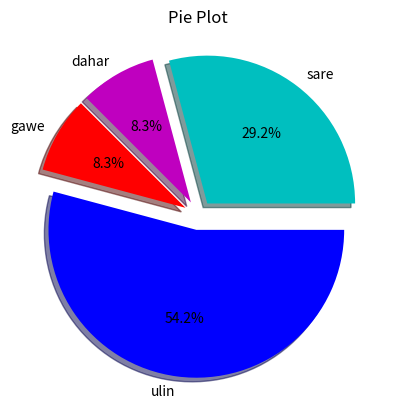

Python code for this plot:
# -*- coding: utf-8 -*-
"""
Created on Mon Apr  8 19:30:23 2019

@author: PERSONAL
"""
from matplotlib import pyplot as plt

x=[3,5,7]
y=[1,2,4]

#plt.plot(x,y)
#plt.show
#line

#plt.bar([1,3,5,7,9],[50,40,70,80,20],
#label="Lamborghini",color='Y',width=.5)
#plt.bar([2,4,6,8,10],[80,20,20,50,60],
#label="VW", color='C',width=.5)
#plt.legend()
#plt.xlabel('Days')
#plt.ylabel('Distance (kms)')
#plt.title('Information')
#plt.show()
#bar

#population_age = [40,80,11,22,16,9,10,15,22,55,62,45,21,22,102,95,85,55,110,120,70,80,75,65,54,39,32,41,46,44]
#bins = [0,10,20,30,40,50,60,70,80,90,100]
#plt.hist(population_age, bins, histtype='bar', rwidth=0.8)
#plt.xlabel('age groups')
#plt.ylabel('Number of people')
#plt.title('Histogram')
#plt.show()
#histogram

#x = [1,1.5,2,2.5,3,3.5,3.6]
#y = [7.5,8,8.5,9,9.5,10,10.5]
 
#x1=[8,8.5,9,9.5,10,10.5,11]
#y1=[3,3.5,3.7,4,4.5,5,5.2]
 
#plt.scatter(x,y, label='Pendapatan Tinggi Tapi Penyimpanan Rendah',color='C')
#plt.scatter(x1,y1,label='Pendapatan Rendah Tapi Penyimpanan Tinggi',color='M')
#plt.xlabel('Pensimpanan dalam ratusan')
#plt.ylabel('Pendapatan dalam ribuan')
#plt.title('Diagram Titik')
#plt.legend()
#plt.show()
#scatter

#poe = [1,2,3,4,5,6,7]
  
#molord =[7,8,6,8,7,9,10]
#dahar = [2,3,4,3,2,3,4]
#gawe =[7,8,7,2,2,6,0]
#ulin = [8,5,7,8,13,15,25]
  
#plt.plot([],[],color='m', label='Molord', linewidth=5)
#plt.plot([],[],color='c', label='Dahar', linewidth=5)
#plt.plot([],[],color='r', label='Gawe', linewidth=5)
#plt.plot([],[],color='k', label='Ulin', linewidth=5)
  
#plt.stackplot(poe, molord,dahar,gawe,ulin, colors=['m','c','r','k'])
  
#plt.xlabel('Hari')
#plt.ylabel('Berapa Lama')
#plt.title('Stack Plot')
#plt.legend()
#plt.show()
#stack plot

poe = [1,2,3,4,5,6,7]
 
sare =[7,8,6,11,7,8,9]
dahar = [2,3,4,3,2,7,5]
gawe =[7,8,7,2,2,4,2]
ulin = [8,5,7,8,13,7,15]
slices = [7,2,2,13]
activities = ['sare','dahar','gawe','ulin']
cols = ['c','m','r','b']
 
plt.pie(slices,
  labels=activities,
  colors=cols,
  startangle=0,
  shadow= True,
  explode=(0.1,0.1,0.1,0.1),
  autopct='%1.1f%%')
 
plt.title('Pie Plot')
plt.show()
#diagram Pie

#x = [1,2,3,4,5,6,7,8,9,10]
#y = [10,20,30,40,50,60,70,80,90,100]
#plt.subplot(221)#tinggi,lebar,urutan
#plt.plot(x, y)
#plt.subplot(222)
#plt.bar(x, y)
#plt.subplot(223)
#plt.hist(x, y)
#plt.subplot(224)
#plt.scatter(x, y)
#plt.show()
#subplot